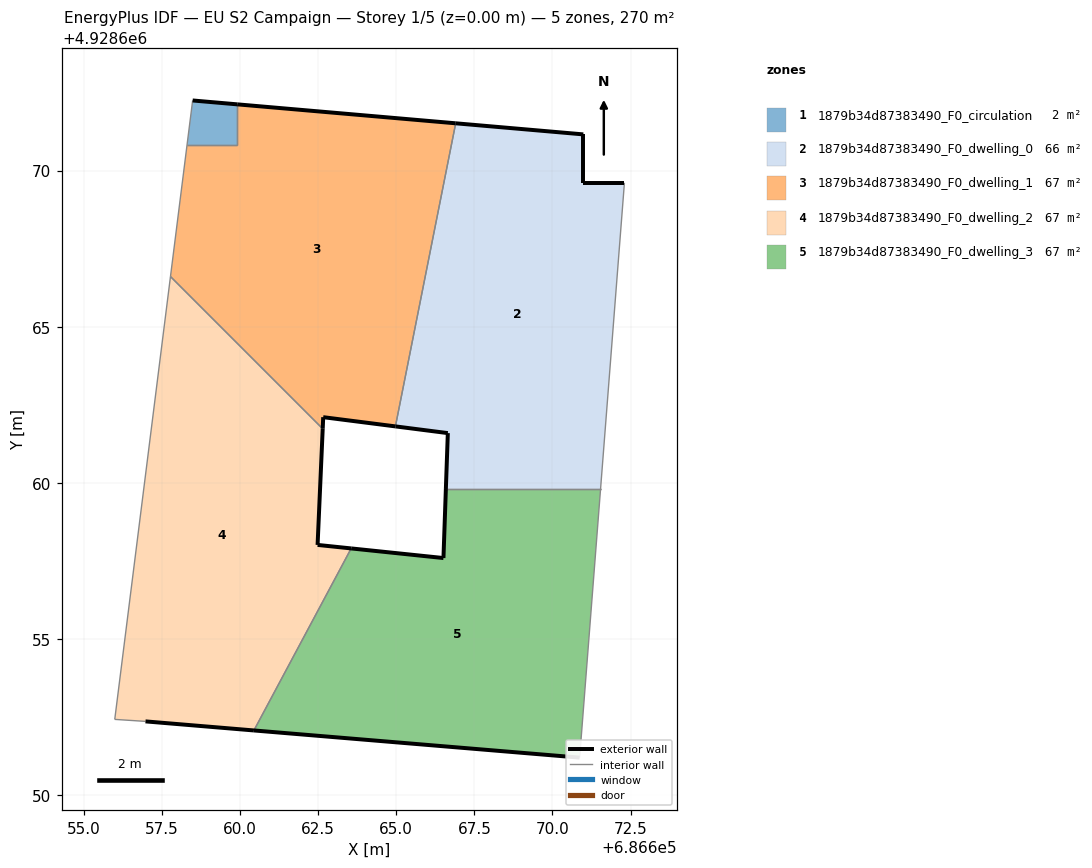
=== STOREY PLAN SPEC (per zone: floor XY polygon, exterior-wall plan segments, windows/doors) ===
zone 1: 1879b34d87383490_F0_circulation  (2.1 m²)
  floor: (686659.91, 4928670.82) (686659.91, 4928672.12) (686658.48, 4928672.24) (686658.30, 4928670.82)
  exterior wall: (686658.48, 4928672.24) – (686659.91, 4928672.12)  [1.4 m]
  interior walls: 3
zone 2: 1879b34d87383490_F0_dwelling_0  (66.4 m²)
  floor: (686671.54, 4928659.80) (686672.31, 4928669.61) (686670.99, 4928669.61) (686670.99, 4928671.16) (686666.90, 4928671.51) (686664.97, 4928661.81) (686666.65, 4928661.59) (686666.59, 4928659.80)
  exterior wall: (686666.59, 4928659.80) – (686666.65, 4928661.59)  [1.8 m]
  exterior wall: (686666.65, 4928661.59) – (686664.97, 4928661.81)  [1.7 m]
  exterior wall: (686666.90, 4928671.51) – (686670.99, 4928671.16)  [4.1 m]
  exterior wall: (686670.99, 4928671.16) – (686670.99, 4928669.61)  [1.6 m]
  exterior wall: (686670.99, 4928669.61) – (686672.31, 4928669.61)  [1.3 m]
  interior walls: 3
zone 3: 1879b34d87383490_F0_dwelling_1  (66.9 m²)
  floor: (686664.97, 4928661.81) (686666.90, 4928671.51) (686659.91, 4928672.12) (686659.91, 4928670.82) (686658.30, 4928670.82) (686657.77, 4928666.61) (686662.65, 4928661.73) (686662.66, 4928662.10)
  exterior wall: (686664.97, 4928661.81) – (686662.66, 4928662.10)  [2.3 m]
  exterior wall: (686662.66, 4928662.10) – (686662.65, 4928661.73)  [0.4 m]
  exterior wall: (686659.91, 4928672.12) – (686666.90, 4928671.51)  [7.0 m]
  interior walls: 5
zone 4: 1879b34d87383490_F0_dwelling_2  (67.4 m²)
  floor: (686660.44, 4928652.07) (686663.56, 4928657.90) (686662.48, 4928658.01) (686662.65, 4928661.73) (686657.77, 4928666.61) (686655.99, 4928652.43) (686656.97, 4928652.36)
  exterior wall: (686662.65, 4928661.73) – (686662.48, 4928658.01)  [3.7 m]
  exterior wall: (686662.48, 4928658.01) – (686663.56, 4928657.90)  [1.1 m]
  exterior wall: (686660.44, 4928652.07) – (686656.97, 4928652.36)  [3.5 m]
  interior walls: 4
zone 5: 1879b34d87383490_F0_dwelling_3  (66.9 m²)
  floor: (686670.87, 4928651.20) (686671.54, 4928659.80) (686666.59, 4928659.80) (686666.51, 4928657.59) (686663.56, 4928657.90) (686660.44, 4928652.07)
  exterior wall: (686663.56, 4928657.90) – (686666.51, 4928657.59)  [3.0 m]
  exterior wall: (686666.51, 4928657.59) – (686666.59, 4928659.80)  [2.2 m]
  exterior wall: (686670.87, 4928651.20) – (686660.44, 4928652.07)  [10.5 m]
  interior walls: 3

=== DERIVED (storey summary) ===
Building: EU S2 Campaign
Storey: 1 of 5  (floor level z = 0.00 m)
Storey gross floor area: 269.6 m²
Zones on this storey: 5
  - 1879b34d87383490_F0_circulation: floor 2.1 m²; exterior wall 1.4 m (4.3 m²); WWR 0.0%
  - 1879b34d87383490_F0_dwelling_0: floor 66.4 m²; exterior wall 10.5 m (31.4 m²); WWR 0.0%
  - 1879b34d87383490_F0_dwelling_1: floor 66.9 m²; exterior wall 9.7 m (29.2 m²); WWR 0.0%
  - 1879b34d87383490_F0_dwelling_2: floor 67.4 m²; exterior wall 8.3 m (24.9 m²); WWR 0.0%
  - 1879b34d87383490_F0_dwelling_3: floor 66.9 m²; exterior wall 15.6 m (46.9 m²); WWR 0.0%
Zone adjacency (shared interzone walls):
  - 1879b34d87383490_F0_circulation ↔ 1879b34d87383490_F0_dwelling_1
  - 1879b34d87383490_F0_dwelling_0 ↔ 1879b34d87383490_F0_dwelling_1
  - 1879b34d87383490_F0_dwelling_0 ↔ 1879b34d87383490_F0_dwelling_3
  - 1879b34d87383490_F0_dwelling_1 ↔ 1879b34d87383490_F0_dwelling_2
  - 1879b34d87383490_F0_dwelling_2 ↔ 1879b34d87383490_F0_dwelling_3